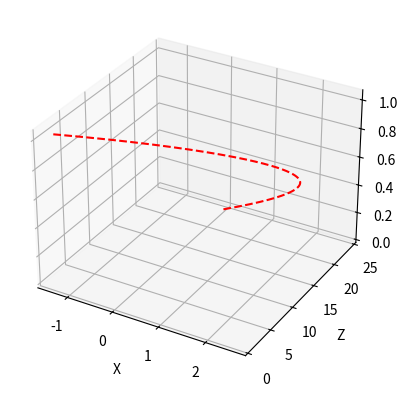

Reproduce this figure in Python.
import numpy as np
import matplotlib.pyplot as plt

t0 = 0.0
tf = 0.5
dt = 0.001
r0 = np.array([0.0, 0.0, 23.8])
v0 = np.array([25.0, 5.0, -50.0])
w = 390.0
g = 9.8
R = 0.11
A = np.pi*R**2
m=0.45
dAr = 1.225
vT = 100*1000/3600
D = g/vT**2

t = np.arange(t0,tf, dt)
a = np.zeros([3, np.size(t)])
v = np.zeros([3, np.size(t)])

v[:,0] = v0

r=np.zeros([3, np.size(t)])
r[:,0] = r0

for i in range(np.size(t)-1):
    v_norm = np.linalg.norm(v[:,i])
    a[0,i] = -D*v[0,i]*v_norm + A*dAr*R*w*v[2,i]/(2*m)
    a[1,i] = -g - D*v[1,i]*v_norm
    a[2,i] = -D*v[2,i]*v_norm - A*dAr*R*w*v[0,i]/(2*m)
    v[:,i+1] = v[:,i] + a[:,i]*dt
    r[:,i+1] = r[:,i] + v[:,i]*dt

fig = plt.figure()
ax =fig.add_subplot(111, projection='3d')
ax.plot(r[0,:], r[2,:], r[1,:], 'r--')
ax.set_xlabel('X')
ax.set_ylabel('Z')
ax.set_zlabel('Y')
plt.show()

ixzero = np.size(r[0, r[0,:]>=0])
txzero = t[ixzero]
print("txzero = ", txzero, "s")
print("   x = ", r[0,ixzero], "m")
print("   y = ", r[1,ixzero], "m")
print("   z = ", r[2,ixzero], "m")


